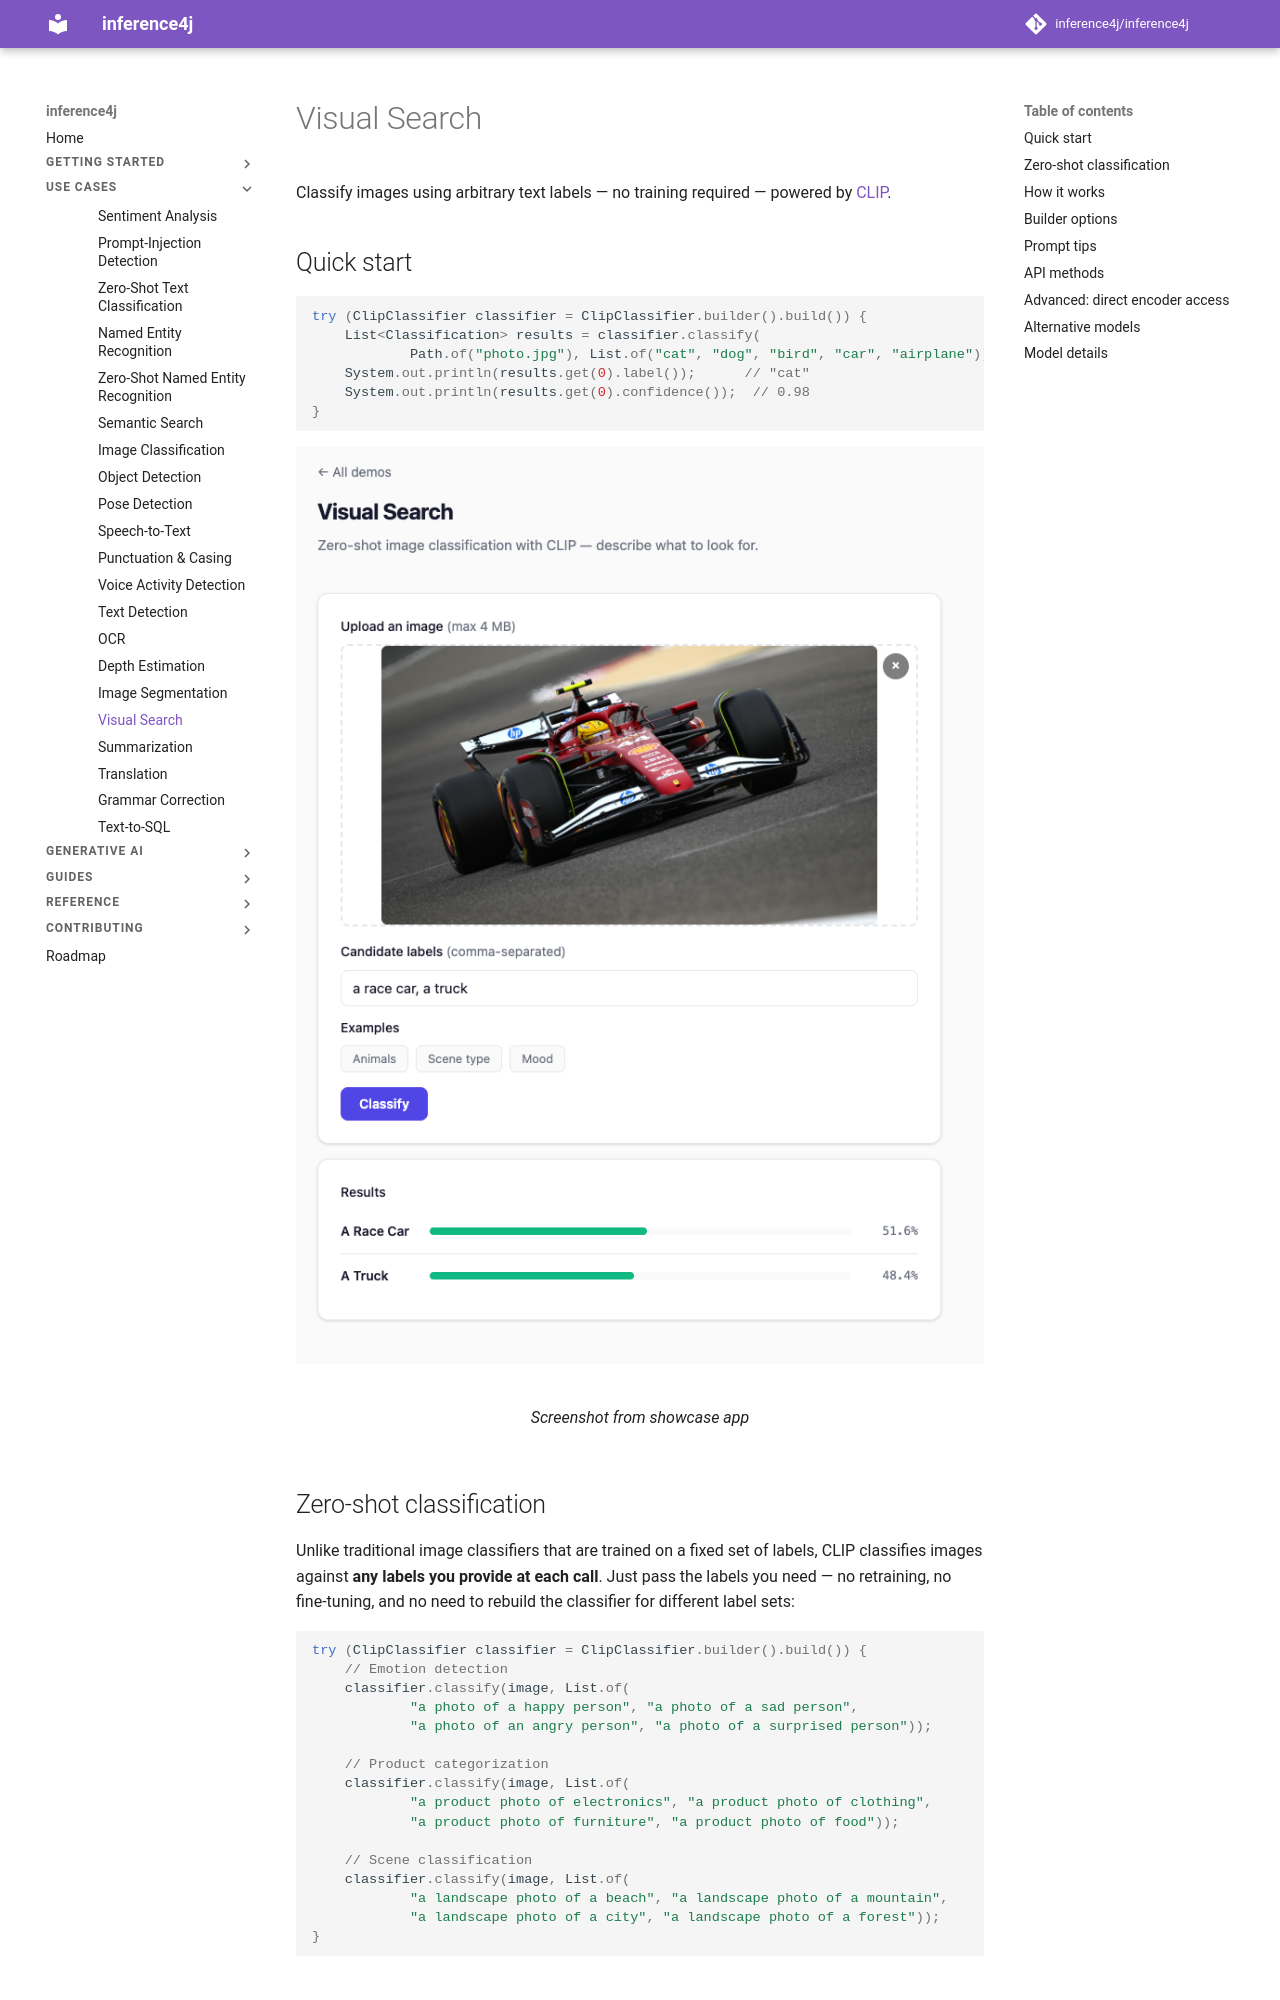

repository: inference4j/inference4j · page: use-cases/visual-search/index.html · generator: mkdocs

# Visual Search

Classify images using arbitrary text labels — no training required — powered by [CLIP](https://arxiv.org/abs/2103.00020).

## Quick start

```java
try (ClipClassifier classifier = ClipClassifier.builder().build()) {
    List<Classification> results = classifier.classify(
            Path.of("photo.jpg"), List.of("cat", "dog", "bird", "car", "airplane"));
    System.out.println(results.get(0).label());      // "cat"
    System.out.println(results.get(0).confidence());  // 0.98
}
```

<figure markdown="span">
  ![Screenshot from showcase app](../assets/images/visual-search.png)
  <figcaption>Screenshot from showcase app</figcaption>
</figure>

## Zero-shot classification

Unlike traditional image classifiers that are trained on a fixed set of labels, CLIP classifies images against **any labels you provide at each call**. Just pass the labels you need — no retraining, no fine-tuning, and no need to rebuild the classifier for different label sets:

```java
try (ClipClassifier classifier = ClipClassifier.builder().build()) {
    // Emotion detection
    classifier.classify(image, List.of(
            "a photo of a happy person", "a photo of a sad person",
            "a photo of an angry person", "a photo of a surprised person"));

    // Product categorization
    classifier.classify(image, List.of(
            "a product photo of electronics", "a product photo of clothing",
            "a product photo of furniture", "a product photo of food"));

    // Scene classification
    classifier.classify(image, List.of(
            "a landscape photo of a beach", "a landscape photo of a mountain",
            "a landscape photo of a city", "a landscape photo of a forest"));
}
```
